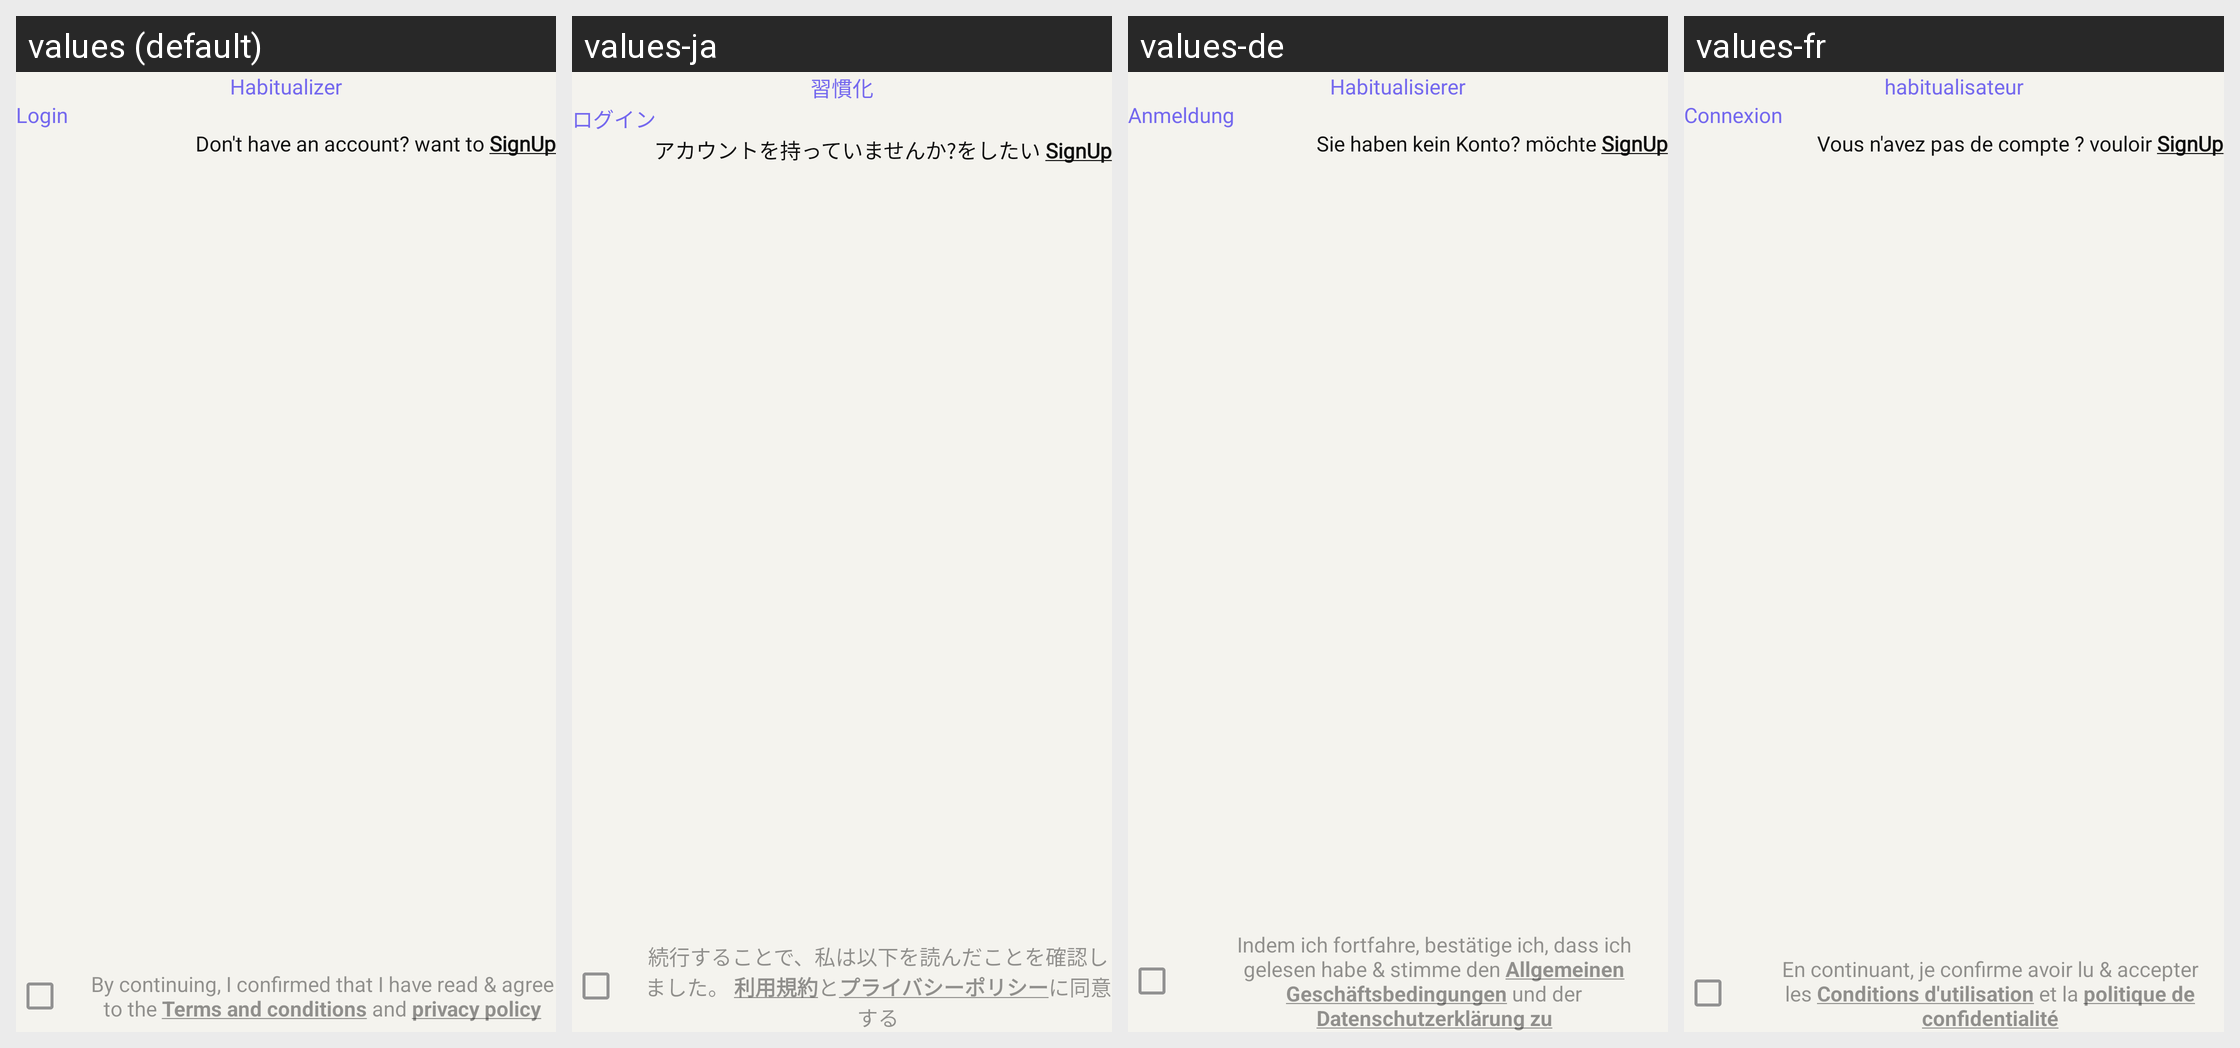

Translations of the strings shown on this Android screen, per locale in the grid:
Android screen res/layout/activity_login.xml rendered under 4 locales, left to right: values (default), values-ja, values-de, values-fr. Device: Nexus 5 (rendered at 1080×1920; each locale shown at half size, 540×960, under a caption strip naming it); theme AppTheme.
Other locales in the repository, not shown: values-ar, values-hi, values-in, values-it, values-pt, values-ru, values-tr.
Strings drawn on this screen, with the default value and each locale's value (text and hints the layout hard-codes, and strings that could not be matched under every locale, appear in the picture but are not listed):

habitualizer
  values: Habitualizer
  values-ja: 習慣化
  values-de: Habitualisierer
  values-fr: habitualisateur

login
  values: Login
  values-ja: ログイン
  values-de: Anmeldung
  values-fr: Connexion

login_navigation_text
  values: Don't have an account? want to SignUp
  values-ja: アカウントを持っていませんか?をしたい SignUp
  values-de: Sie haben kein Konto? möchte SignUp
  values-fr: Vous n'avez pas de compte ? vouloir SignUp

privacy_policy_text
  values: By continuing, I confirmed that I have read & agree to the Terms and conditions and privacy policy
  values-ja: 続行することで、私は以下を読んだことを確認しました。 利用規約とプライバシーポリシーに同意する
  values-de: Indem ich fortfahre, bestätige ich, dass ich gelesen habe & stimme den Allgemeinen Geschäftsbedingungen und der Datenschutzerklärung zu
  values-fr: En continuant, je confirme avoir lu & accepter les Conditions d'utilisation et la politique de confidentialité
